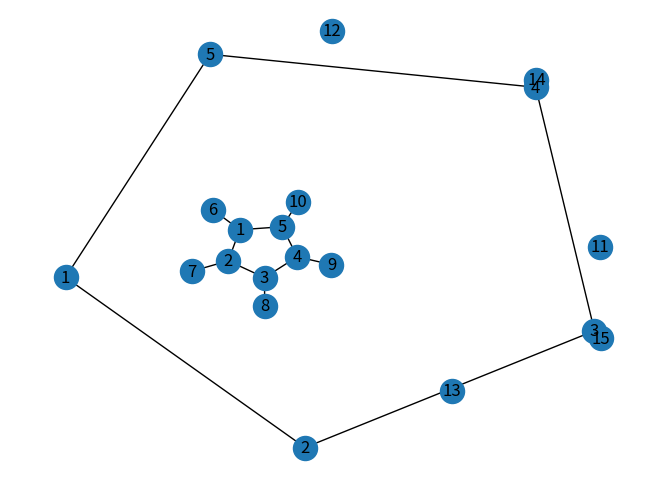

Generate this figure with matplotlib:

import matplotlib
import matplotlib.pyplot as plt
import numpy as np
import networkx as nx

matplotlib.use('Agg')


gamma = 0.5
g = nx.Graph()
nx.add_path(g, [1, 2])

nodes_left = [3, 4, 5, 6, 7, 8, 9, 10, 11, 12, 13, 14, 15]


G = nx.Graph()
nx.add_path(G, [1, 2, 3, 4, 5, 1])

#G.add_nodes_from([1, 2, 3, 4, 5, 6, 7, 8, 9, 10])
nx.add_path(G, [1, 6])
nx.add_path(G, [2, 7])
nx.add_path(G, [3, 8])
nx.add_path(G, [4, 9])
nx.add_path(G, [5, 10])
G.add_nodes_from([11,12,13,14,15])


print(nx.density(G))

rewards_dict = {3: 0.2, 4: 0.2, 5:0.2, 6: -0.2,
                7: -0.2, 8: -0.2, 9: -0.2,
                10: -0.2, 11: -0.2, 12: -0.2,
                13: -0.2, 14: -0.2, 15: -0.2}
nx.draw(G, with_labels=True)
plt.savefig("star")
#print(G.edges)
action_returns = []
node_order = []

def network():
    # value iteration
    while True:
        dens = []
        for n in range(len(nodes_left)):
            node = nodes_left[n]
            all_nodes = list(g.nodes)
            neighbors = list(G.neighbors(node))
        #add node and edge for node and connect to current nodes
            if len(neighbors) == 0:
               g.add_node(node)
               #print(g.nodes, ", ", nx.density(g))
            elif len(neighbors) == 1:
                for j in range(len(all_nodes)):
                    if neighbors[0] == all_nodes[j]:
                        nx.add_path(g, [node, neighbors[0]])
                    else:
                        g.add_node(node)
            else:
                for i in range(len(neighbors)):
                    print(node, ", ", neighbors)
                    for j in range(len(all_nodes)):
                        if neighbors[i] == all_nodes[j]:
                            nx.add_path(g, [node, neighbors[i]])
                            #print(node, ", ", neighbors[i])
               # print(g.nodes, ", ", nx.density(g))
            #find density of possible action
            new_dens = nx.density(g)
            # state value
            # get possible actions for state
            key_list = list(rewards_dict.keys())
            val_list = list(rewards_dict.values())
            reward = 0
            value_function = gamma * new_dens
            node_ = n
            for m in range(len(key_list)):
                if node_ == key_list[m]:
                    n_index = key_list.index(node_)
                    reward = val_list[n_index]
            action_returns.append(reward + value_function)
            #print(action_returns)
            # print(state_value)
            dens.append(new_dens)
            #print(node)
            #print(g.edges)
            nodes = list(g.nodes)
            #print(node, ", ",new_dens)
            #remove node to test other possibilities and repeat process
            if node in nodes:
                g.remove_node(node)
        #print(nx.density(G))
        #print(action_dict)
        #dict of nodes and corresponding value functions
        value_fn_dict = dict(zip(nodes_left, action_returns))
        v_fn = list(value_fn_dict.values())
        n_keys = list(value_fn_dict.keys())
        #sort dictionary from highest value of action
        action_returns.sort(reverse=True)
        sorted_vfn = action_returns
        sorted_nkeys = []
        for o in range(len(v_fn)):
           for l in range(len(v_fn)):
               if sorted_vfn[l] == v_fn[o]:
                  sorted_nkeys.append(n_keys[o])

        value_fn_dict = dict(zip(sorted_nkeys, sorted_vfn))
        # add highest value function node to graph
        new_node = sorted_nkeys[0]
        all_nodes = list(g.nodes)
        neighbors = list(G.neighbors(new_node))
        if len(neighbors) >= 3:
            print(new_node)
                    #   print(v_fn[j])
                        #print(new_node, ", ", neighbors)
             # add node and edge for node and connect to current nodes
        print(new_node)
        for k in range(len(neighbors)):
            for j in range(len(all_nodes)):
                if neighbors[k] == all_nodes[j]:
                   g.add_node(new_node)
                   g.add_edge(new_node, neighbors[k])
        # remove node from list and to order list
        if new_node in g.nodes:
           node_order.append(new_node)

        if node_order[len(node_order) - 1] in nodes_left:
            nodes_left.remove(node_order[len(node_order) - 1])
        if len(nodes_left) == 10:
            break
network()
nx.draw(g, with_labels=True)
plt.savefig("goal_pic")
#(nx.density(g))
print(g.nodes, ", ", g.edges)
